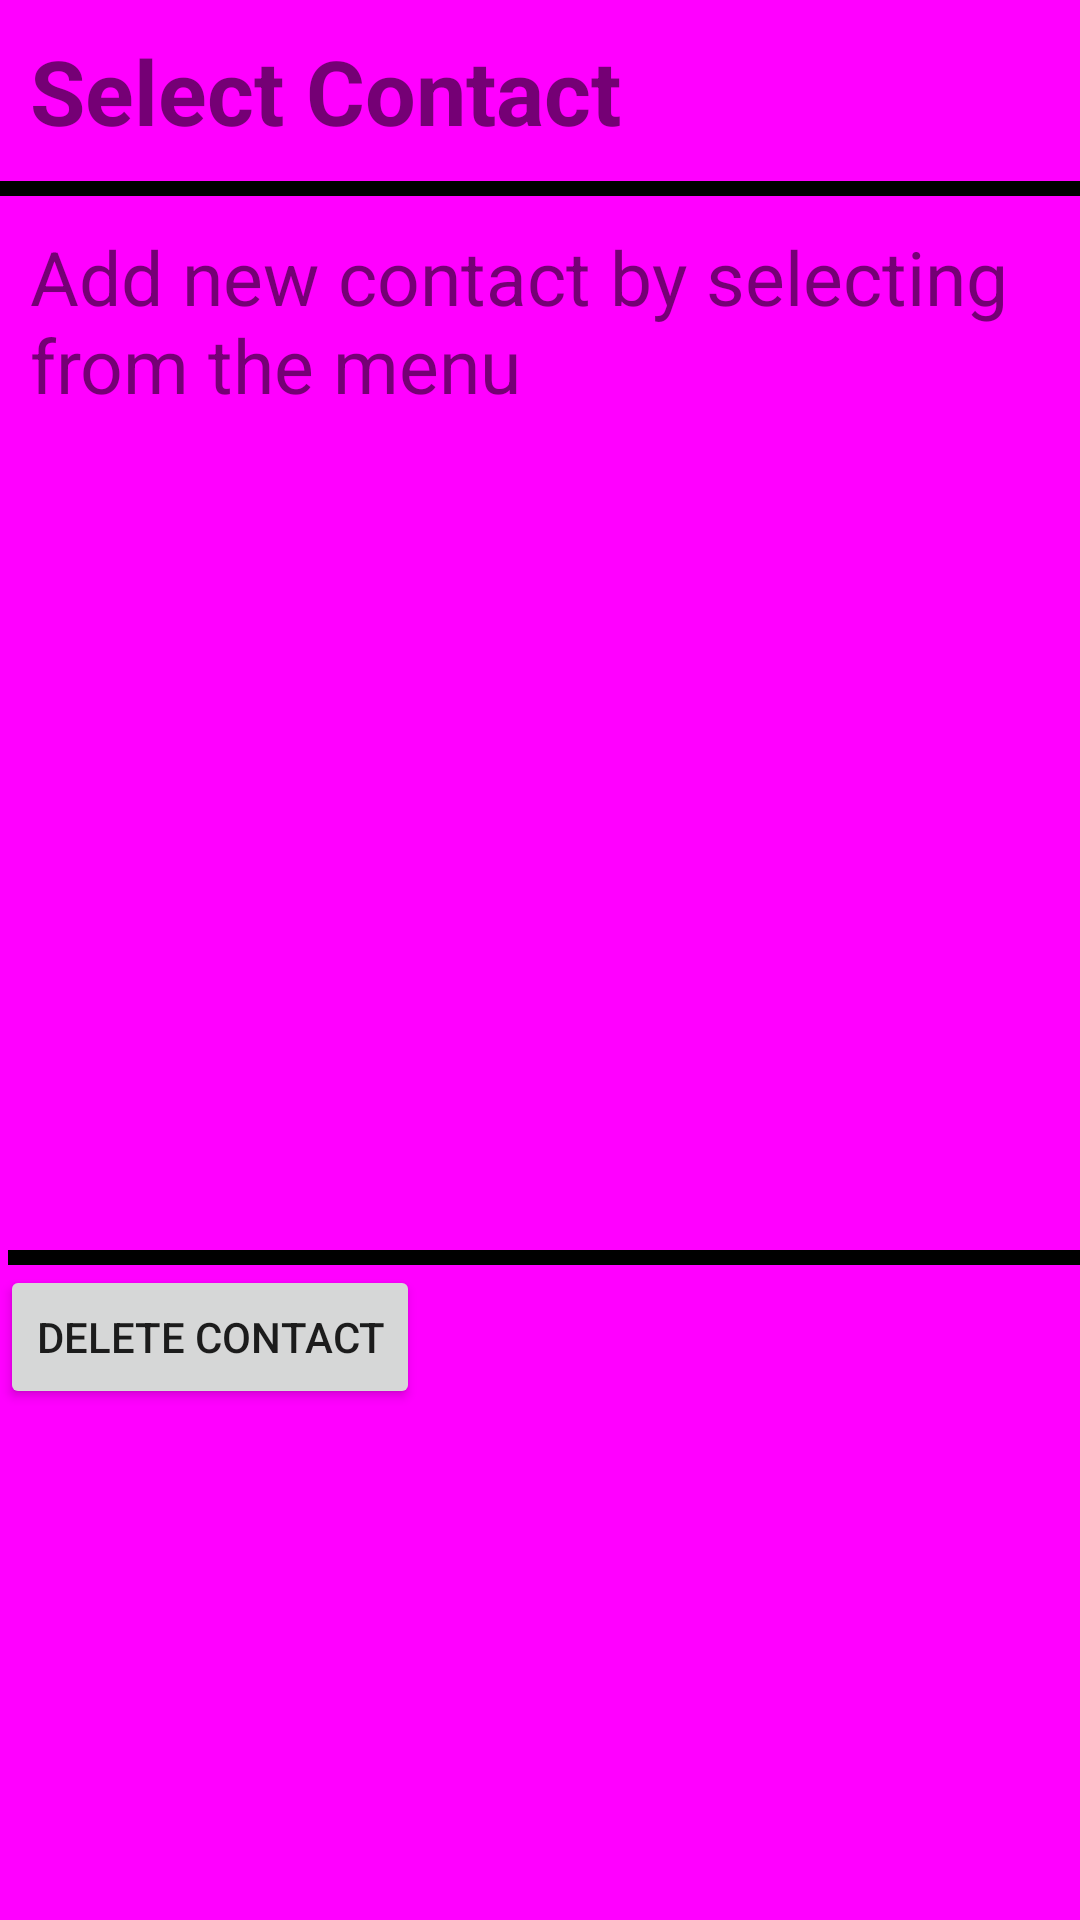

This screen was rendered from an Android layout file. Write that file and the resources it references.
<!-- AndroidManifest.xml: application theme AppTheme -->
<!-- res/layout/contact_detail_activity.xml -->
<?xml version="1.0" encoding="utf-8"?>
<LinearLayout xmlns:android="http://schemas.android.com/apk/res/android"
    android:orientation="vertical" android:layout_width="match_parent"
    android:layout_height="match_parent"
    android:background="#FF00FF"
    android:useDefaultMargins="true"
    >

    <RelativeLayout
        android:layout_width="match_parent"
        android:layout_height="wrap_content"
        >

        <TextView
            android:id="@+id/contact_title_detail"
            android:layout_height="wrap_content"
            android:text="Select Contact"
            android:layout_margin="10dp"
            android:layout_marginBottom="15dip"
            android:textSize="30sp"
            android:textStyle="bold"
            android:layout_width="wrap_content"
            android:layout_columnSpan="2" />




    </RelativeLayout>
    <View
        android:layout_width="fill_parent"
        android:layout_height="5dp"
        android:id="@+id/separator1"
        android:visibility="visible"
        android:background="#000000"/>
    <TextView
        android:id="@+id/fn_detail"
        style="@style/contactDetailStyle"
        android:text="Add new contact by selecting from the menu"
        android:layout_width="match_parent"
        android:layout_height="wrap_content"


        />

    <TextView
        android:id="@+id/ln_detail"
        style="@style/contactDetailStyle"
        android:layout_width="match_parent"
        android:layout_height="wrap_content"
        />

    <TextView
        android:id="@+id/pn_detail"
        style="@style/contactDetailStyle"
        android:layout_width="match_parent"
        android:layout_height="wrap_content"
        />

    <TextView
        android:id="@+id/email_detail"
        style="@style/contactDetailStyle"
        android:layout_width="match_parent"
        android:layout_height="wrap_content"
        />

    <TextView
        android:id="@+id/date_detail"
        style="@style/contactDetailStyle"
        android:layout_width="match_parent"
        android:layout_height="wrap_content"
        />

    <TextView
        android:id="@+id/note_detail"
        style="@style/contactDetailStyle"
        android:layout_width="match_parent"
        android:layout_height="wrap_content"
        />
    <View
        android:layout_width="fill_parent"
        android:layout_height="5dp"
        android:layout_marginLeft="2.5dp"
        android:id="@+id/separator"
        android:visibility="visible"
        android:background="#000000"/>
    <Button
        style="?android:attr/buttonStyleSmall"
        android:layout_width="wrap_content"
        android:layout_height="wrap_content"
        android:text="Delete Contact"
        android:id="@+id/deleteButton"
        android:layout_marginRight="10dp"
        android:layout_alignParentRight="true" />

</LinearLayout>
<!-- resources referenced by this layout -->
<resources>
  <style name="contactDetailStyle">
          <item name="android:layout_margin">10dp</item>
          <item name="android:textSize">25dp</item>
  
      </style>
  <style name="AppTheme" parent="Theme.AppCompat.Light.DarkActionBar">
          
      </style>
</resources>
